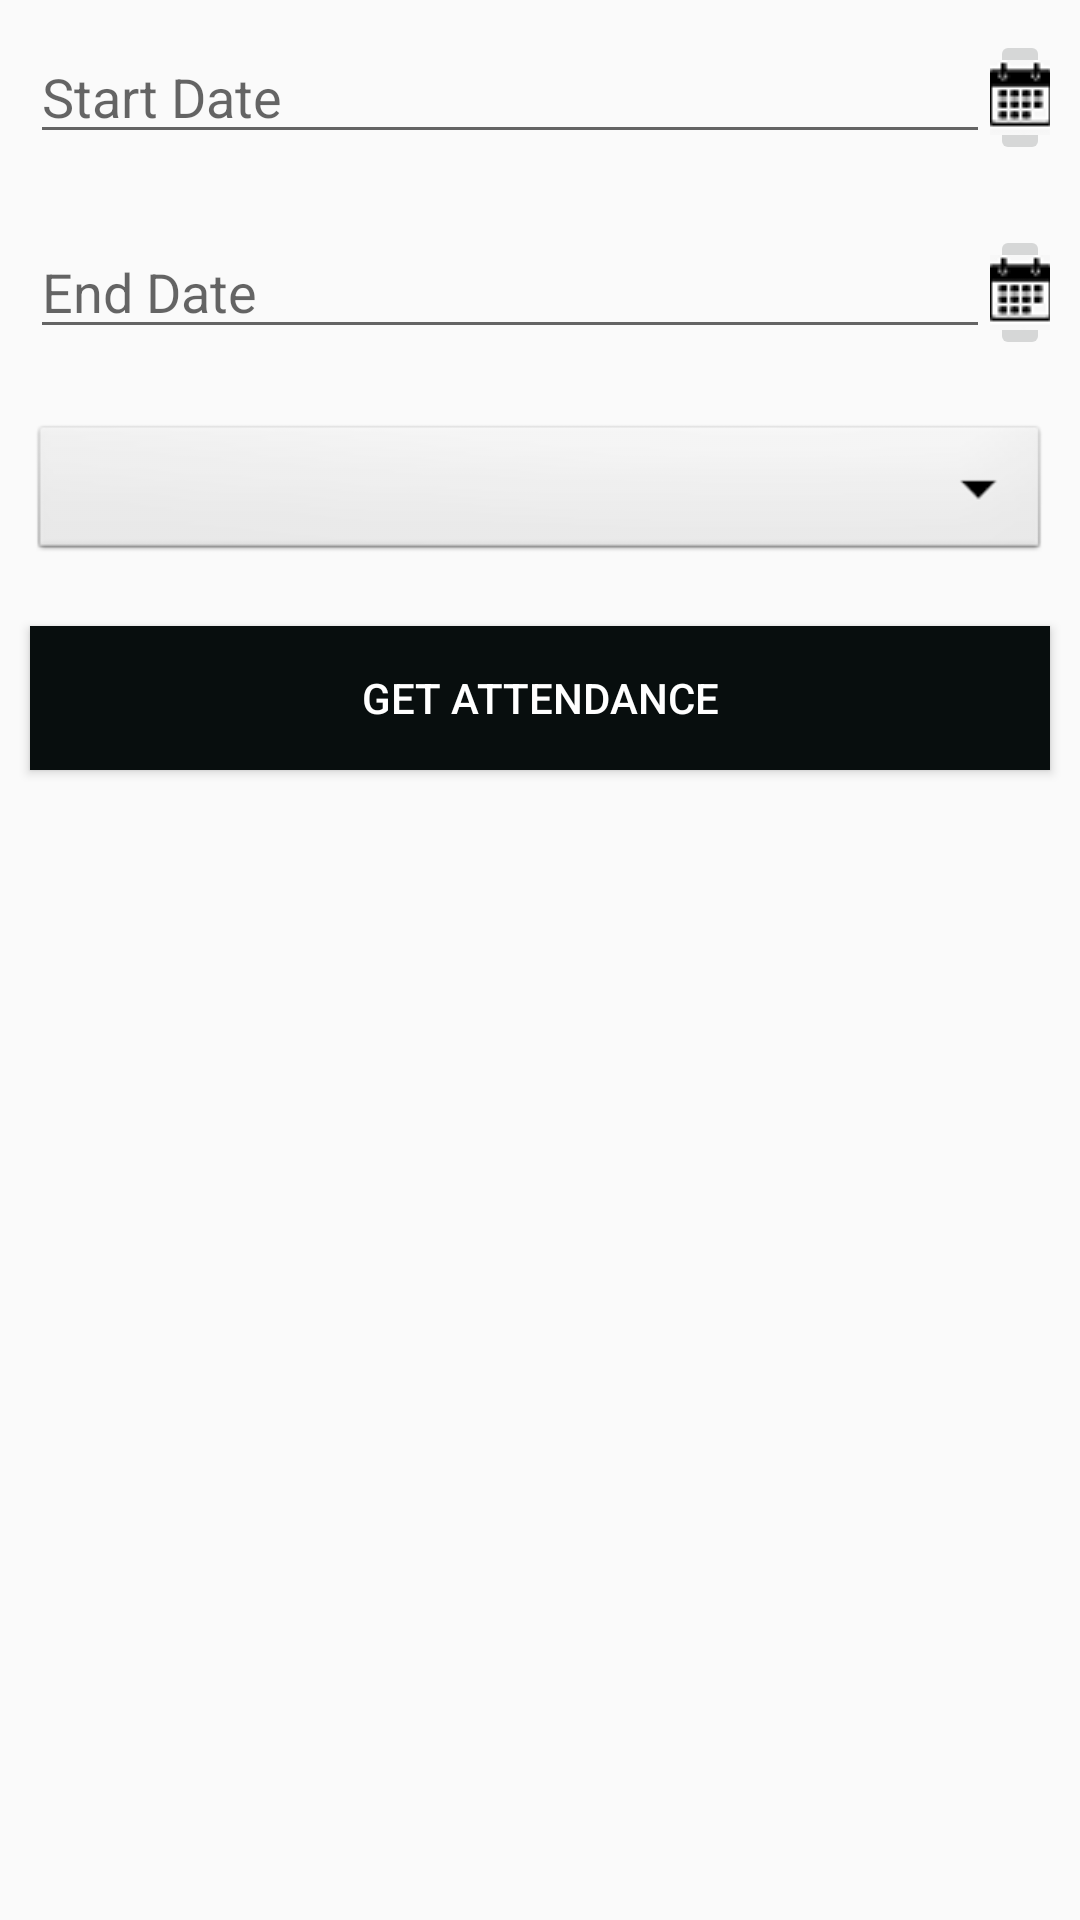

Layout XML and referenced resources for this Android screen:
<!-- AndroidManifest.xml: application theme AppTheme -->
<!-- res/layout/faculty_fragment_view_attendance.xml -->
<?xml version="1.0" encoding="utf-8"?>
<FrameLayout xmlns:android="http://schemas.android.com/apk/res/android"
    xmlns:tools="http://schemas.android.com/tools"
    android:layout_width="match_parent"
    android:layout_height="match_parent"
    tools:context=".Facultyui.ViewAttendanceFragment">
    <LinearLayout
        android:layout_width="match_parent"
        android:layout_height="wrap_content"
        android:orientation="vertical">
        <RelativeLayout
            android:layout_width="match_parent"
            android:layout_height="wrap_content"
            android:layout_margin="10dp"
            android:id="@+id/startLayout"
            >
           <EditText
               android:layout_width="320dp"
               android:layout_height="wrap_content"
               android:id="@+id/startDate"
               android:hint="Start Date"
               />

            <ImageButton
                android:layout_width="wrap_content"
                android:layout_height="wrap_content"
                android:layout_toEndOf="@+id/startDate"
                android:layout_toRightOf="@+id/startDate"

                android:src="@drawable/date" />

        </RelativeLayout>

        <RelativeLayout
            android:layout_width="match_parent"
            android:layout_height="wrap_content"
            android:layout_margin="10dp"
            android:id="@+id/endLayout"
            >
            <EditText
                android:layout_width="320dp"
                android:layout_height="wrap_content"
                android:id="@+id/endDate"
                android:hint="End Date"
                />
            <ImageButton
                android:layout_width="wrap_content"
                android:layout_height="wrap_content"
                android:src="@drawable/date"
                android:layout_toEndOf="@+id/endDate"
                android:layout_toRightOf="@+id/endDate" />

        </RelativeLayout>
    <Spinner
        android:layout_width="match_parent"
        android:layout_height="wrap_content"
        android:layout_margin="10dp"
        android:id="@+id/spinnerViewAtt"
        android:background="@android:drawable/btn_dropdown"
        />
        <Button
            android:layout_width="match_parent"
            android:layout_height="wrap_content"
            android:layout_margin="10dp"
            android:text="Get Attendance"
            android:background="@color/black"
            android:textColor="@color/cardview_light_background"
            android:id="@+id/getAttendanceButton"


            />
    </LinearLayout>
</FrameLayout>
<!-- resources referenced by this layout -->
<resources>
  <color name="black">#080E0E</color>
  <!-- drawable date: png bitmap (drawable, 905 bytes) -->
  <style name="AppTheme" parent="Theme.AppCompat.Light.DarkActionBar">
          
          <item name="colorPrimary">#010002</item>
          <item name="colorPrimaryDark">@color/colorPrimaryDark</item>
          <item name="colorAccent">@color/colorAccent</item>
          <item name="android:statusBarColor" tools:targetApi="lollipop">@color/black</item>
          </style>
  <color name="colorPrimaryDark">#3700B3</color>
  <color name="colorAccent">#03DAC5</color>
</resources>
